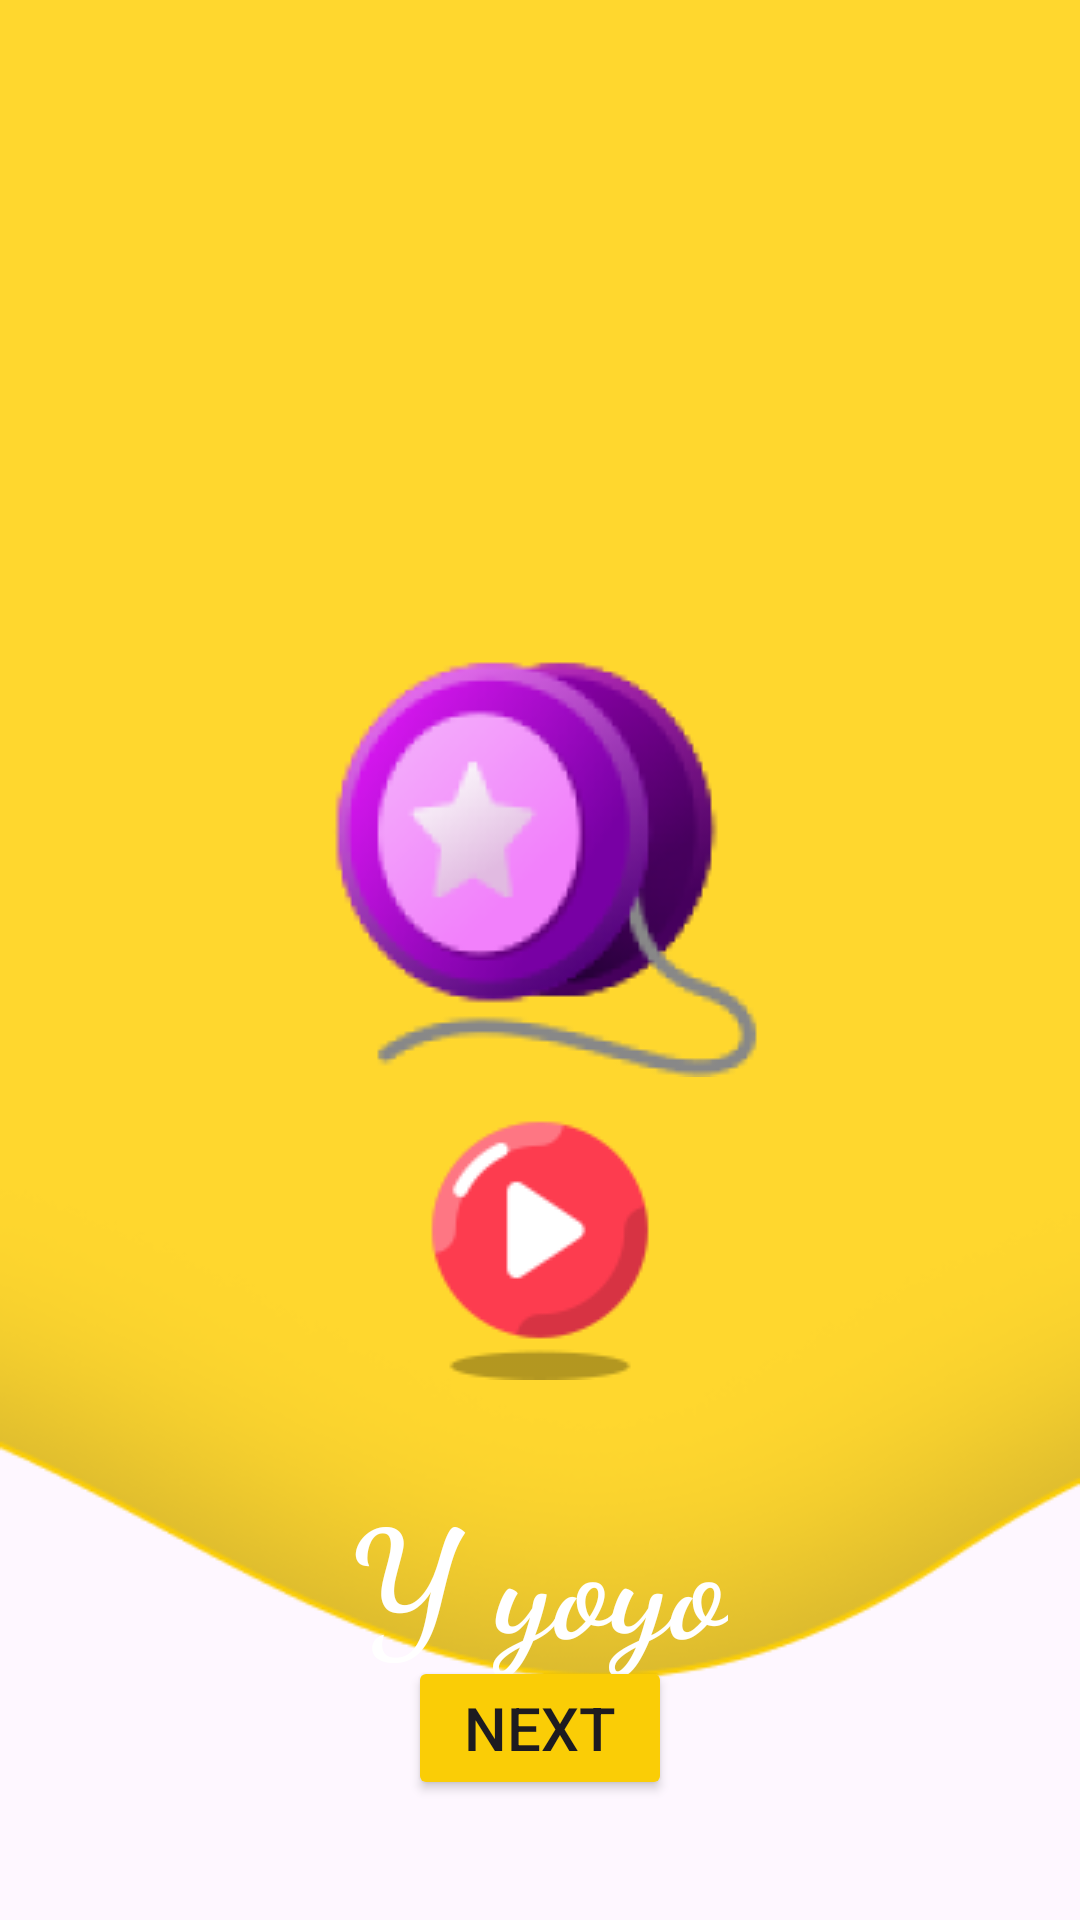

Android layout source for this screen:
<!-- AndroidManifest.xml: application theme Theme.LiveABCDKiddo -->
<!-- res/layout/activity_y.xml -->
<?xml version="1.0" encoding="utf-8"?>
<RelativeLayout xmlns:android="http://schemas.android.com/apk/res/android"
    xmlns:app="http://schemas.android.com/apk/res-auto"
    xmlns:tools="http://schemas.android.com/tools"
    android:id="@+id/main"
    android:layout_width="match_parent"
    android:layout_height="match_parent"
    tools:context=".A"
    android:orientation="vertical"
    android:background="@drawable/layer"
    >

    <ImageView
        android:layout_width="wrap_content"
        android:layout_height="wrap_content"
        android:src="@drawable/yoyo"
        android:layout_centerHorizontal="true"
        android:layout_marginTop="209dp"
        >

    </ImageView>
    <TextView
        android:layout_width="wrap_content"
        android:layout_height="wrap_content"
        android:text="@string/txt_y"
        android:textSize="50sp"
        android:textColor="@color/white"
        android:layout_marginTop="490dp"
        android:textStyle="bold"
        android:fontFamily="cursive"
        android:layout_centerHorizontal="true">

    </TextView>
    <Button
        android:layout_width="wrap_content"
        android:layout_height="wrap_content"
        android:backgroundTint="@color/yellow"
        android:layout_gravity="center_horizontal"
        android:id="@+id/btn_next"
        android:text="@string/txt_next"
        android:layout_alignParentBottom="true"
        android:layout_centerInParent="true"
        android:layout_marginBottom="40dp"
        android:textSize="20dp"
        >

    </Button>
    <ImageView
        android:layout_width="wrap_content"
        android:layout_height="wrap_content"
        android:src="@drawable/button"
        android:layout_centerInParent="true"
        android:layout_alignParentBottom="true"
        android:layout_marginBottom="180dp"
        android:id="@+id/iv_play">

    </ImageView>



</RelativeLayout>
<!-- resources referenced by this layout -->
<resources>
  <color name="white">#FFFFFFFF</color>
  <color name="yellow">#FACD06
      </color>
  <!-- drawable button: png bitmap (drawable, 3401 bytes) -->
  <!-- drawable layer: png bitmap (drawable, 17332 bytes) -->
  <!-- drawable yoyo: png bitmap (drawable, 17922 bytes) -->
  <string name="txt_next">Next</string>
  <string name="txt_y">Y yoyo</string>
  <style name="Theme.LiveABCDKiddo" parent="Base.Theme.LiveABCDKiddo" />
  <style name="Base.Theme.LiveABCDKiddo" parent="Theme.Material3.DayNight.NoActionBar">
          
          
      </style>
</resources>
